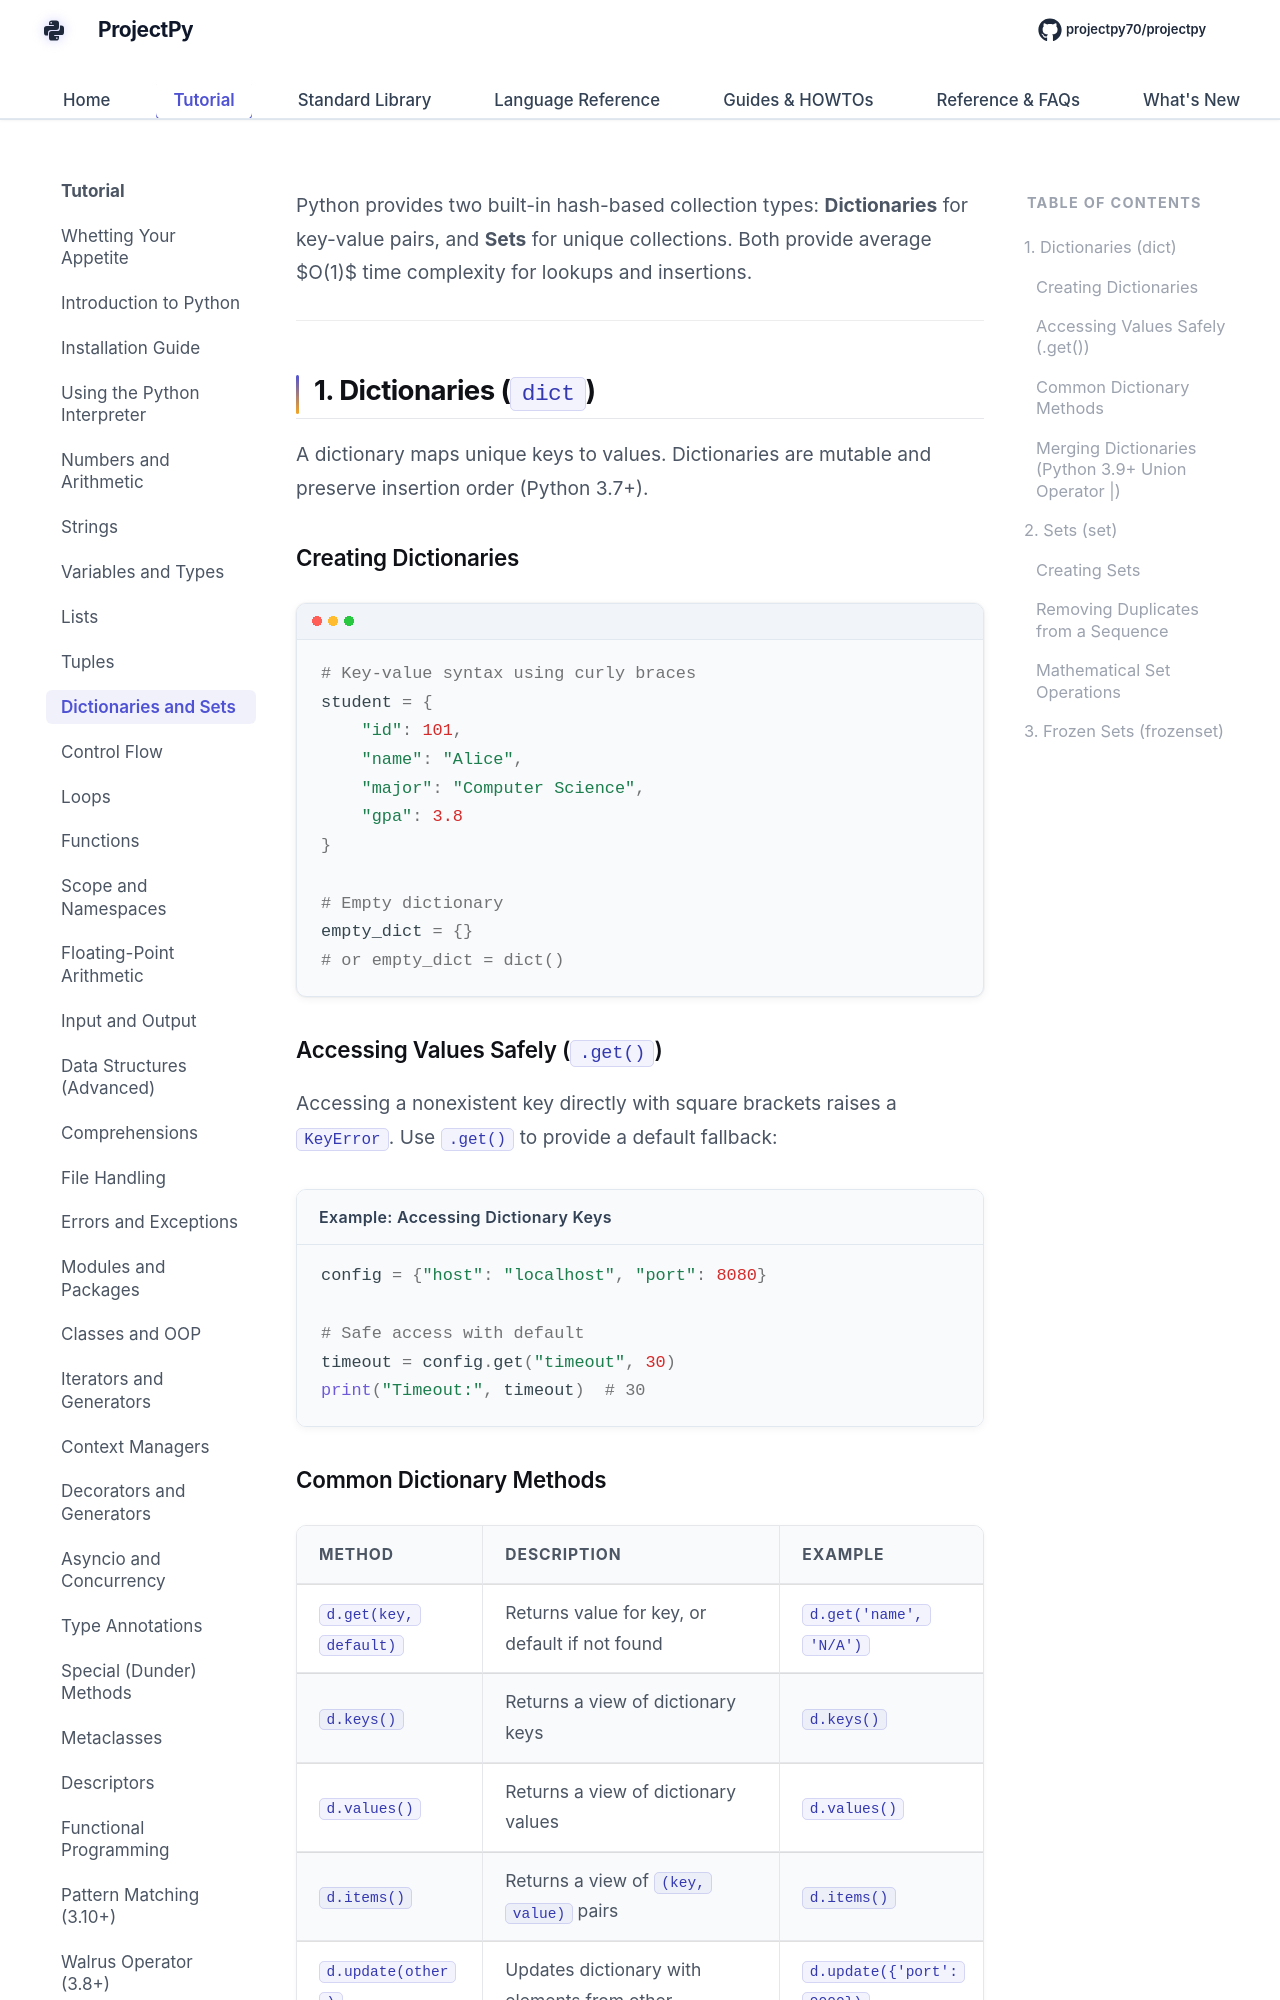

repository: Sdas2003810/projectpy · page: fundamentals/dictionaries-and-sets/index.html · generator: mkdocs

# Dictionaries and Sets

Python provides two built-in hash-based collection types: **Dictionaries** for key-value pairs, and **Sets** for unique collections. Both provide average $O(1)$ time complexity for lookups and insertions.

---

## 1. Dictionaries (`dict`)

A dictionary maps unique keys to values. Dictionaries are mutable and preserve insertion order (Python 3.7+).

### Creating Dictionaries

```python
# Key-value syntax using curly braces
student = {
    "id": 101,
    "name": "Alice",
    "major": "Computer Science",
    "gpa": 3.8
}

# Empty dictionary
empty_dict = {}
# or empty_dict = dict()
```

### Accessing Values Safely (`.get()`)

Accessing a nonexistent key directly with square brackets raises a `KeyError`. Use `.get()` to provide a default fallback:

<div class="example-box">
<div class="example-title">Example: Accessing Dictionary Keys</div>

```python
config = {"host": "localhost", "port": 8080}

# Safe access with default
timeout = config.get("timeout", 30)
print("Timeout:", timeout)  # 30
```
</div>
